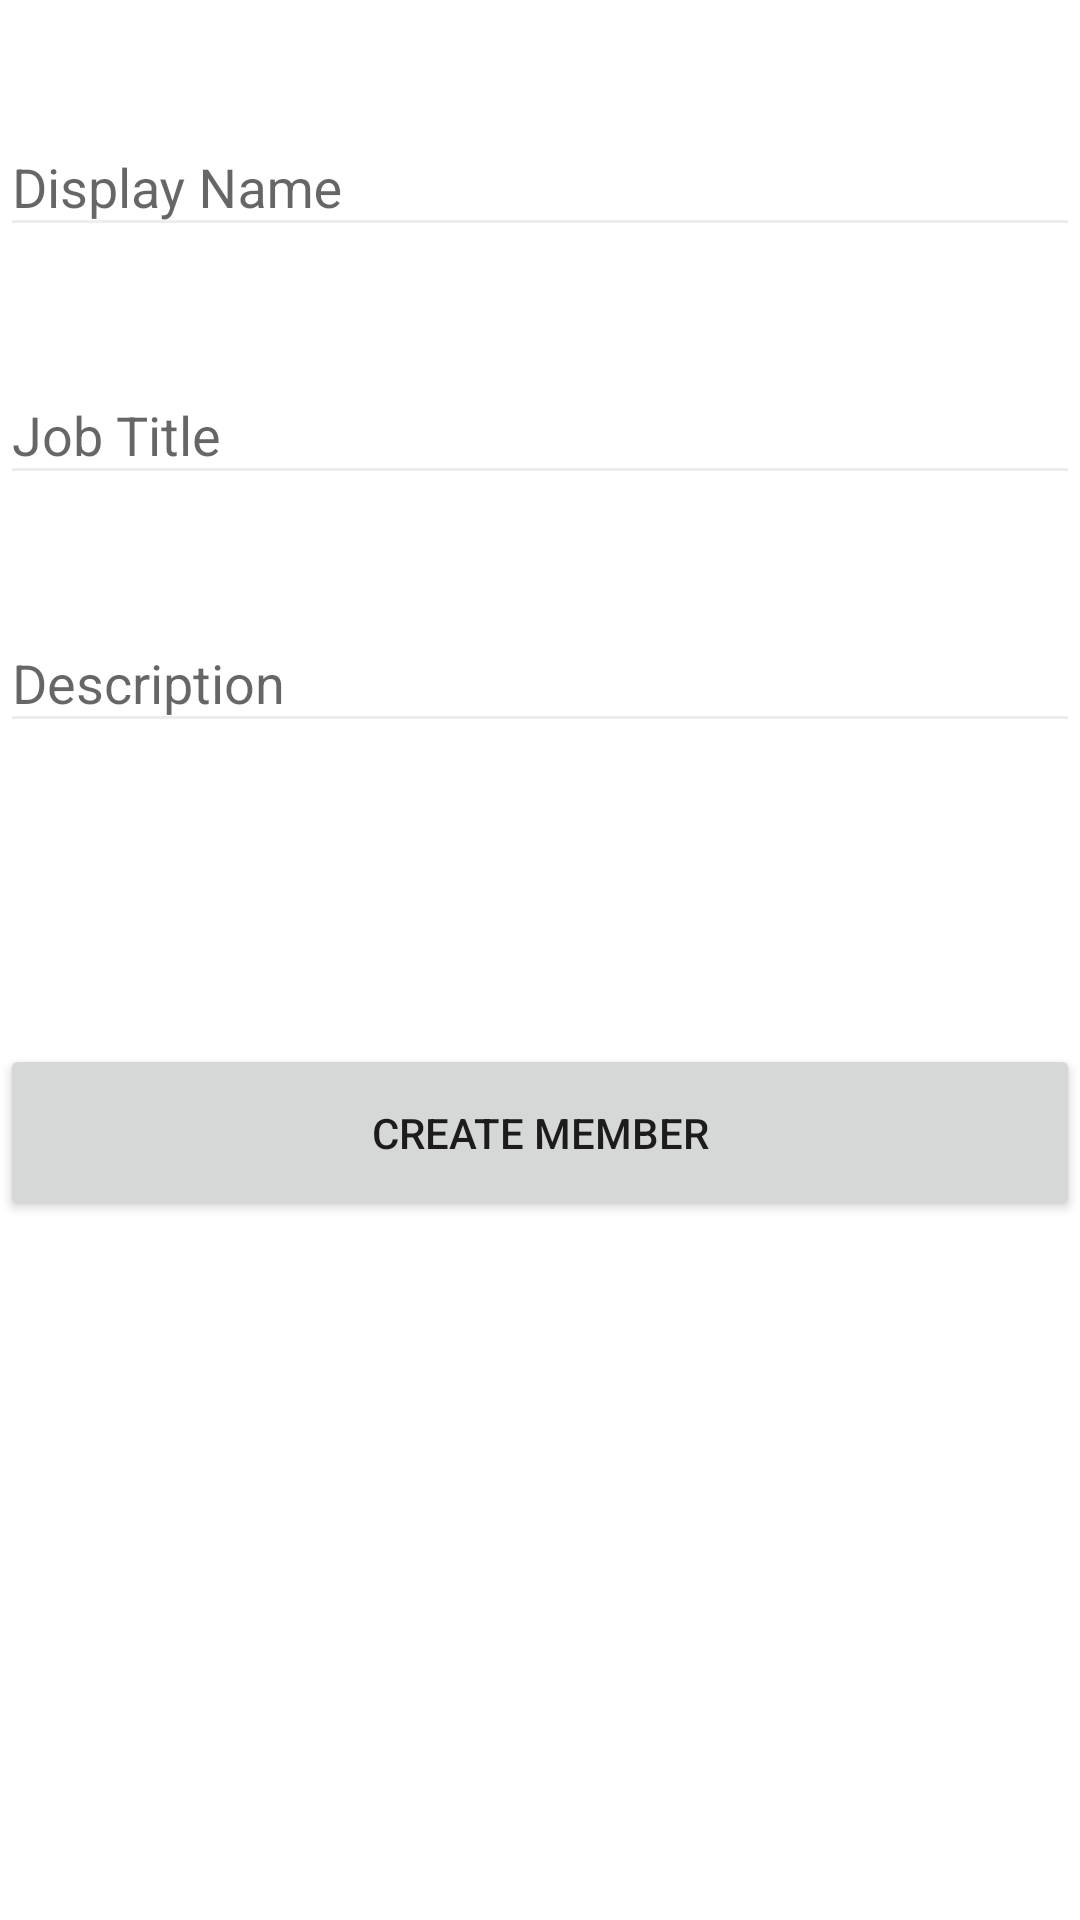

Write the Android layout XML for this screen, with the resource values it uses.
<!-- AndroidManifest.xml: application theme AppTheme -->
<!-- res/layout/activity_create_member.xml -->
<?xml version="1.0" encoding="utf-8"?>
<FrameLayout
    xmlns:android="http://schemas.android.com/apk/res/android"
    xmlns:app="http://schemas.android.com/apk/res-auto"
    xmlns:tools="http://schemas.android.com/tools"
    android:layout_width="match_parent"
    android:layout_height="match_parent"
    android:background="@color/white"
    tools:context="com.drund.viewsrequestsdemo.activities.MainActivity"
    >
    <ScrollView
        android:layout_width="match_parent"
        android:layout_height="match_parent"
        >

        <LinearLayout
            android:layout_width="match_parent"
            android:layout_height="wrap_content"
            android:orientation="vertical"
            >

            <android.support.design.widget.TextInputLayout
                android:id="@+id/text_display_name"
                android:layout_width="match_parent"
                android:layout_height="wrap_content"
                android:layout_marginTop="30dp"
                app:counterEnabled="false"
                app:counterMaxLength="20"
                app:errorEnabled="true"
                >

                <android.support.design.widget.TextInputEditText
                    android:layout_width="match_parent"
                    android:layout_height="wrap_content"
                    android:hint="Display Name"
                    android:inputType="textPersonName"
                    />
            </android.support.design.widget.TextInputLayout>

            <android.support.design.widget.TextInputLayout
                android:id="@+id/text_job_Title"
                android:layout_width="match_parent"
                android:layout_height="wrap_content"
                android:layout_marginTop="10dp"
                app:errorEnabled="true"
                >

                <android.support.design.widget.TextInputEditText
                    android:layout_width="match_parent"
                    android:layout_height="wrap_content"
                    android:hint="Job Title"
                    android:inputType="text"
                    />
            </android.support.design.widget.TextInputLayout>

            <android.support.design.widget.TextInputLayout
                android:id="@+id/text_description"
                android:layout_width="match_parent"
                android:layout_height="wrap_content"
                android:layout_marginTop="10dp"
                app:errorEnabled="true"
                >

                <android.support.design.widget.TextInputEditText
                    android:layout_width="match_parent"
                    android:layout_height="wrap_content"
                    android:hint="Description"
                    android:inputType="textMultiLine"
                    />
            </android.support.design.widget.TextInputLayout>

            <Button
                android:layout_width="match_parent"
                android:layout_height="wrap_content"
                android:layout_marginTop="80dp"
                android:onClick="createMember"
                android:padding="20dp"
                android:text="Create Member"
                />
        </LinearLayout>
    </ScrollView>

</FrameLayout>
<!-- resources referenced by this layout -->
<resources>
  <color name="white">#ffffff</color>
  <style name="AppTheme" parent="Theme.AppCompat.Light.DarkActionBar">
          
          <item name="colorPrimary">@color/colorPrimary</item>
          <item name="colorPrimaryDark">@color/colorPrimaryDark</item>
          <item name="colorAccent">@color/colorAccent</item>
  
          <item name="colorControlNormal">@color/nav_gray_light</item>
          <item name="colorControlHighlight">@color/nav_gray_light</item>
      </style>
  <color name="colorPrimary">#9bcc33</color>
  <color name="colorPrimaryDark">#7da529</color>
  <color name="colorAccent">#00aeef</color>
  <color name="nav_gray_light">#ededed</color>
</resources>
